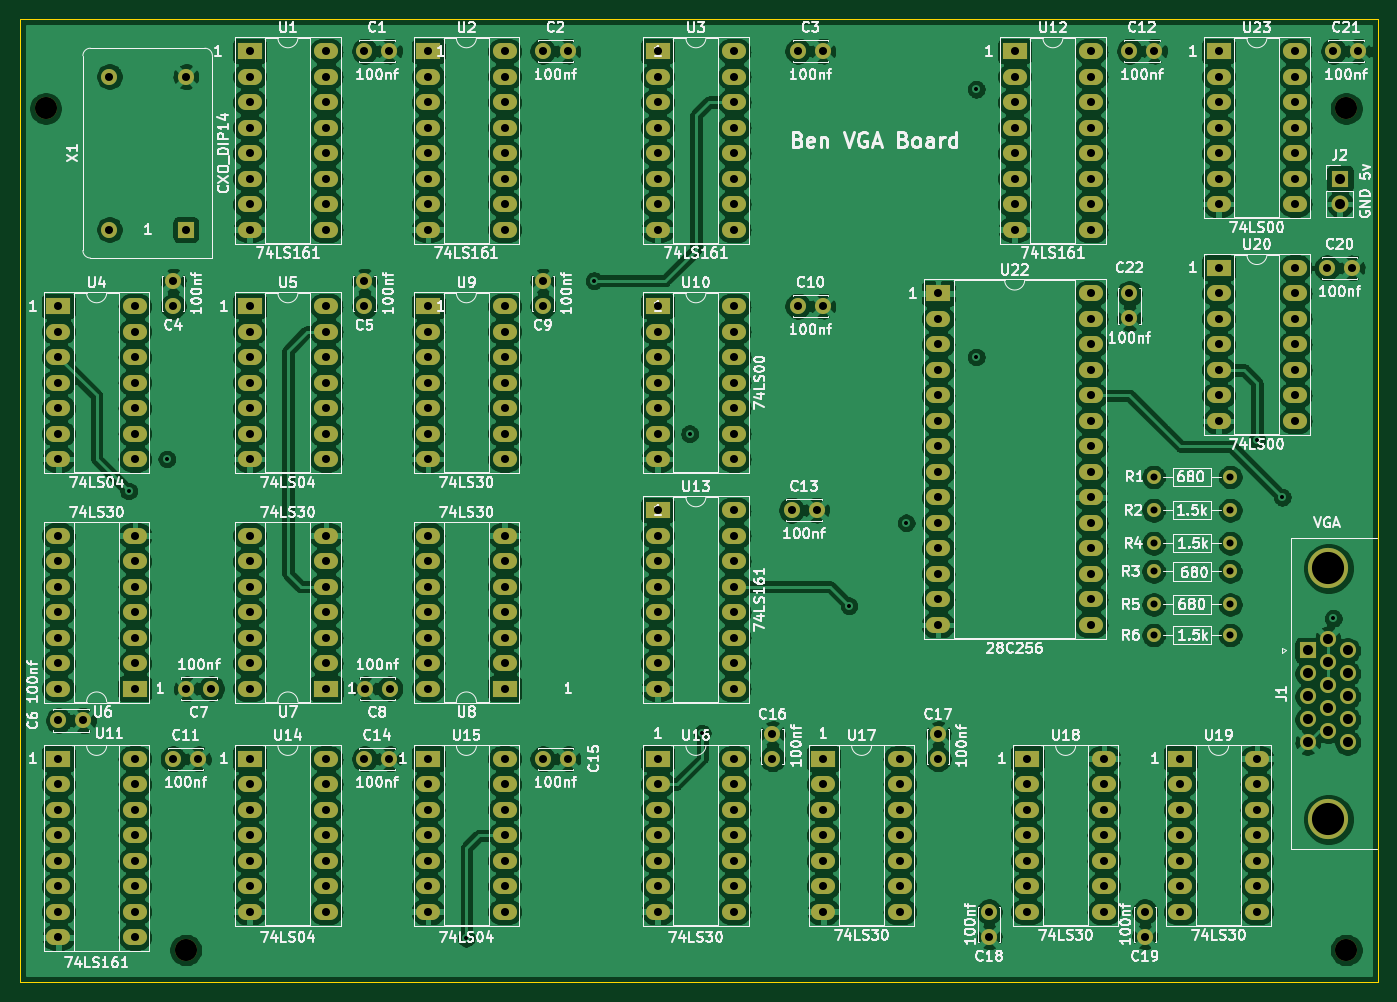
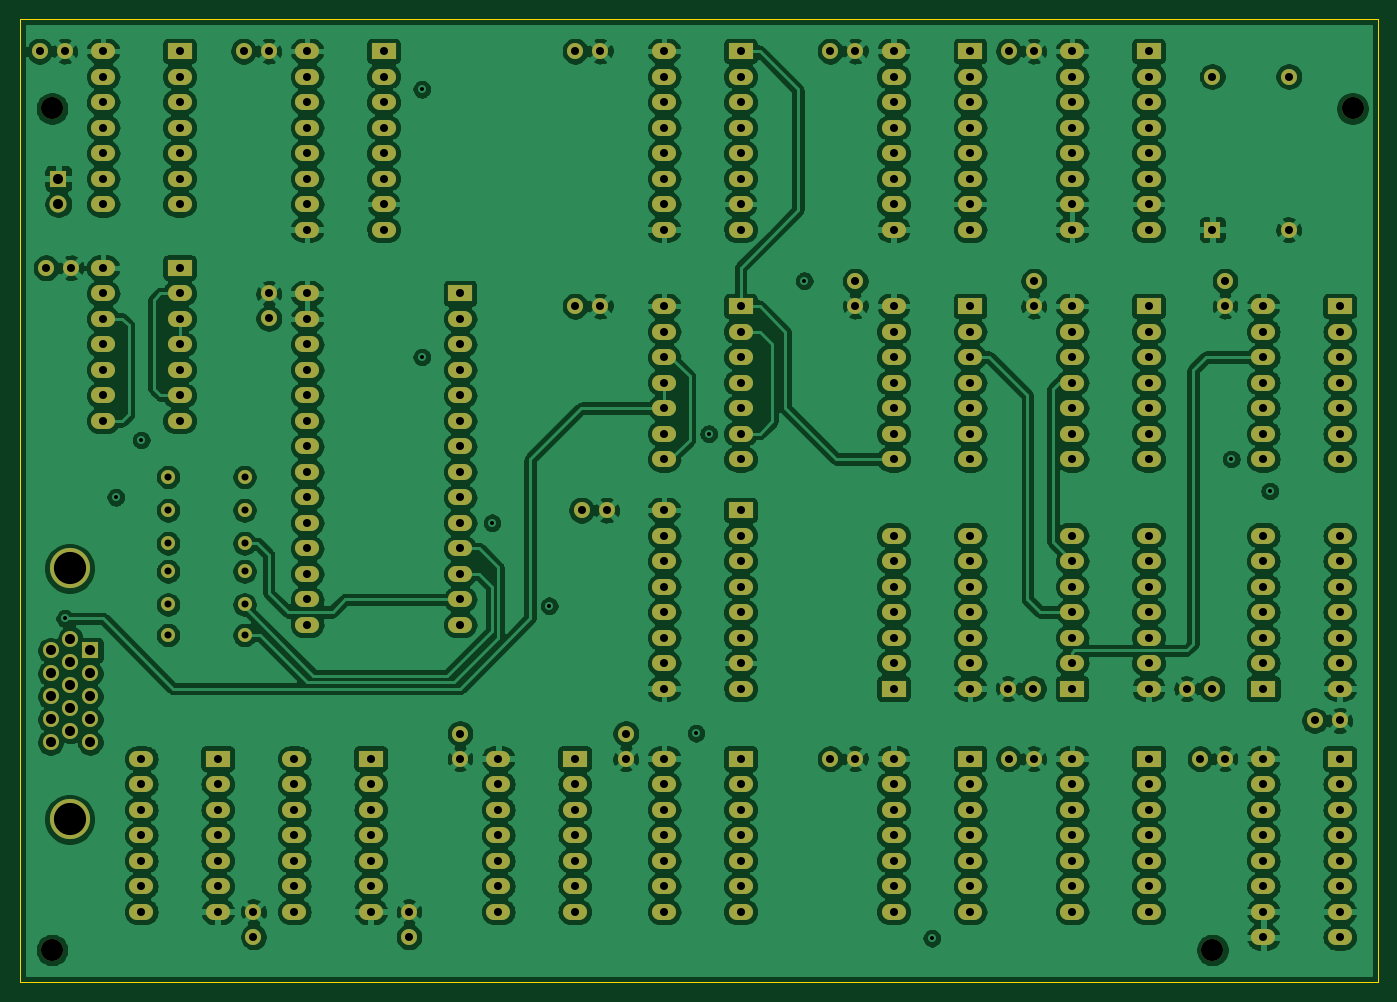
Circuit board: 11 layer files. Board 135.3 x 95.9 mm.
- bottom_copper: BEN_VGA-B_Cu.gbr (661540 bytes)
- bottom_mask: BEN_VGA-B_Mask.gbr (12723 bytes)
- bottom_silk: BEN_VGA-B_SilkS.gbr (470 bytes)
- outline: BEN_VGA-Edge_Cuts.gbr (699 bytes)
- top_copper: BEN_VGA-F_Cu.gbr (655948 bytes)
- top_mask: BEN_VGA-F_Mask.gbr (12723 bytes)
- top_silk: BEN_VGA-F_SilkS.gbr (159467 bytes)
- inner_copper: BEN_VGA-In1_Cu.gbr (36830 bytes)
- inner_copper: BEN_VGA-In2_Cu.gbr (44450 bytes)
- drill: BEN_VGA-NPTH.drl (369 bytes)
- drill: BEN_VGA-PTH.drl (5407 bytes)

=== bottom_copper: BEN_VGA-B_Cu.gbr (661540 bytes, source omitted) ===
=== bottom_mask: BEN_VGA-B_Mask.gbr (12723 bytes, source omitted) ===
=== bottom_silk: BEN_VGA-B_SilkS.gbr ===
%TF.GenerationSoftware,KiCad,Pcbnew,(5.1.8-0-10_14)*%
%TF.CreationDate,2020-12-16T20:41:27-08:00*%
%TF.ProjectId,BEN_VGA,42454e5f-5647-4412-9e6b-696361645f70,1.0*%
%TF.SameCoordinates,Original*%
%TF.FileFunction,Legend,Bot*%
%TF.FilePolarity,Positive*%
%FSLAX46Y46*%
G04 Gerber Fmt 4.6, Leading zero omitted, Abs format (unit mm)*
G04 Created by KiCad (PCBNEW (5.1.8-0-10_14)) date 2020-12-16 20:41:27*
%MOMM*%
%LPD*%
G01*
G04 APERTURE LIST*
G04 APERTURE END LIST*
M02*

=== outline: BEN_VGA-Edge_Cuts.gbr ===
%TF.GenerationSoftware,KiCad,Pcbnew,(5.1.8-0-10_14)*%
%TF.CreationDate,2020-12-16T20:41:27-08:00*%
%TF.ProjectId,BEN_VGA,42454e5f-5647-4412-9e6b-696361645f70,1.0*%
%TF.SameCoordinates,Original*%
%TF.FileFunction,Profile,NP*%
%FSLAX46Y46*%
G04 Gerber Fmt 4.6, Leading zero omitted, Abs format (unit mm)*
G04 Created by KiCad (PCBNEW (5.1.8-0-10_14)) date 2020-12-16 20:41:27*
%MOMM*%
%LPD*%
G01*
G04 APERTURE LIST*
%TA.AperFunction,Profile*%
%ADD10C,0.050000*%
%TD*%
G04 APERTURE END LIST*
D10*
X93980000Y-66675000D02*
X93980000Y-162560000D01*
X229235000Y-162560000D02*
X93980000Y-162560000D01*
X229235000Y-66675000D02*
X229235000Y-162560000D01*
X93980000Y-66675000D02*
X229235000Y-66675000D01*
M02*

=== top_copper: BEN_VGA-F_Cu.gbr (655948 bytes, source omitted) ===
=== top_mask: BEN_VGA-F_Mask.gbr (12723 bytes, source omitted) ===
=== top_silk: BEN_VGA-F_SilkS.gbr (159467 bytes, source omitted) ===
=== inner_copper: BEN_VGA-In1_Cu.gbr (36830 bytes, source omitted) ===
=== inner_copper: BEN_VGA-In2_Cu.gbr (44450 bytes, source omitted) ===
=== drill: BEN_VGA-NPTH.drl ===
M48
; DRILL file {KiCad (5.1.8-0-10_14)} date Wednesday, December 16, 2020 at 08:41:29 PM
; FORMAT={-:-/ absolute / inch / decimal}
; #@! TF.CreationDate,2020-12-16T20:41:29-08:00
; #@! TF.GenerationSoftware,Kicad,Pcbnew,(5.1.8-0-10_14)
; #@! TF.FileFunction,NonPlated,1,4,NPTH
FMAT,2
INCH
T1C0.0866
%
G90
G05
T1
X8.9Y-6.275
X8.9Y-2.975
X4.35Y-6.275
X3.8Y-2.975
T0
M30

=== drill: BEN_VGA-PTH.drl (5407 bytes, source omitted) ===
